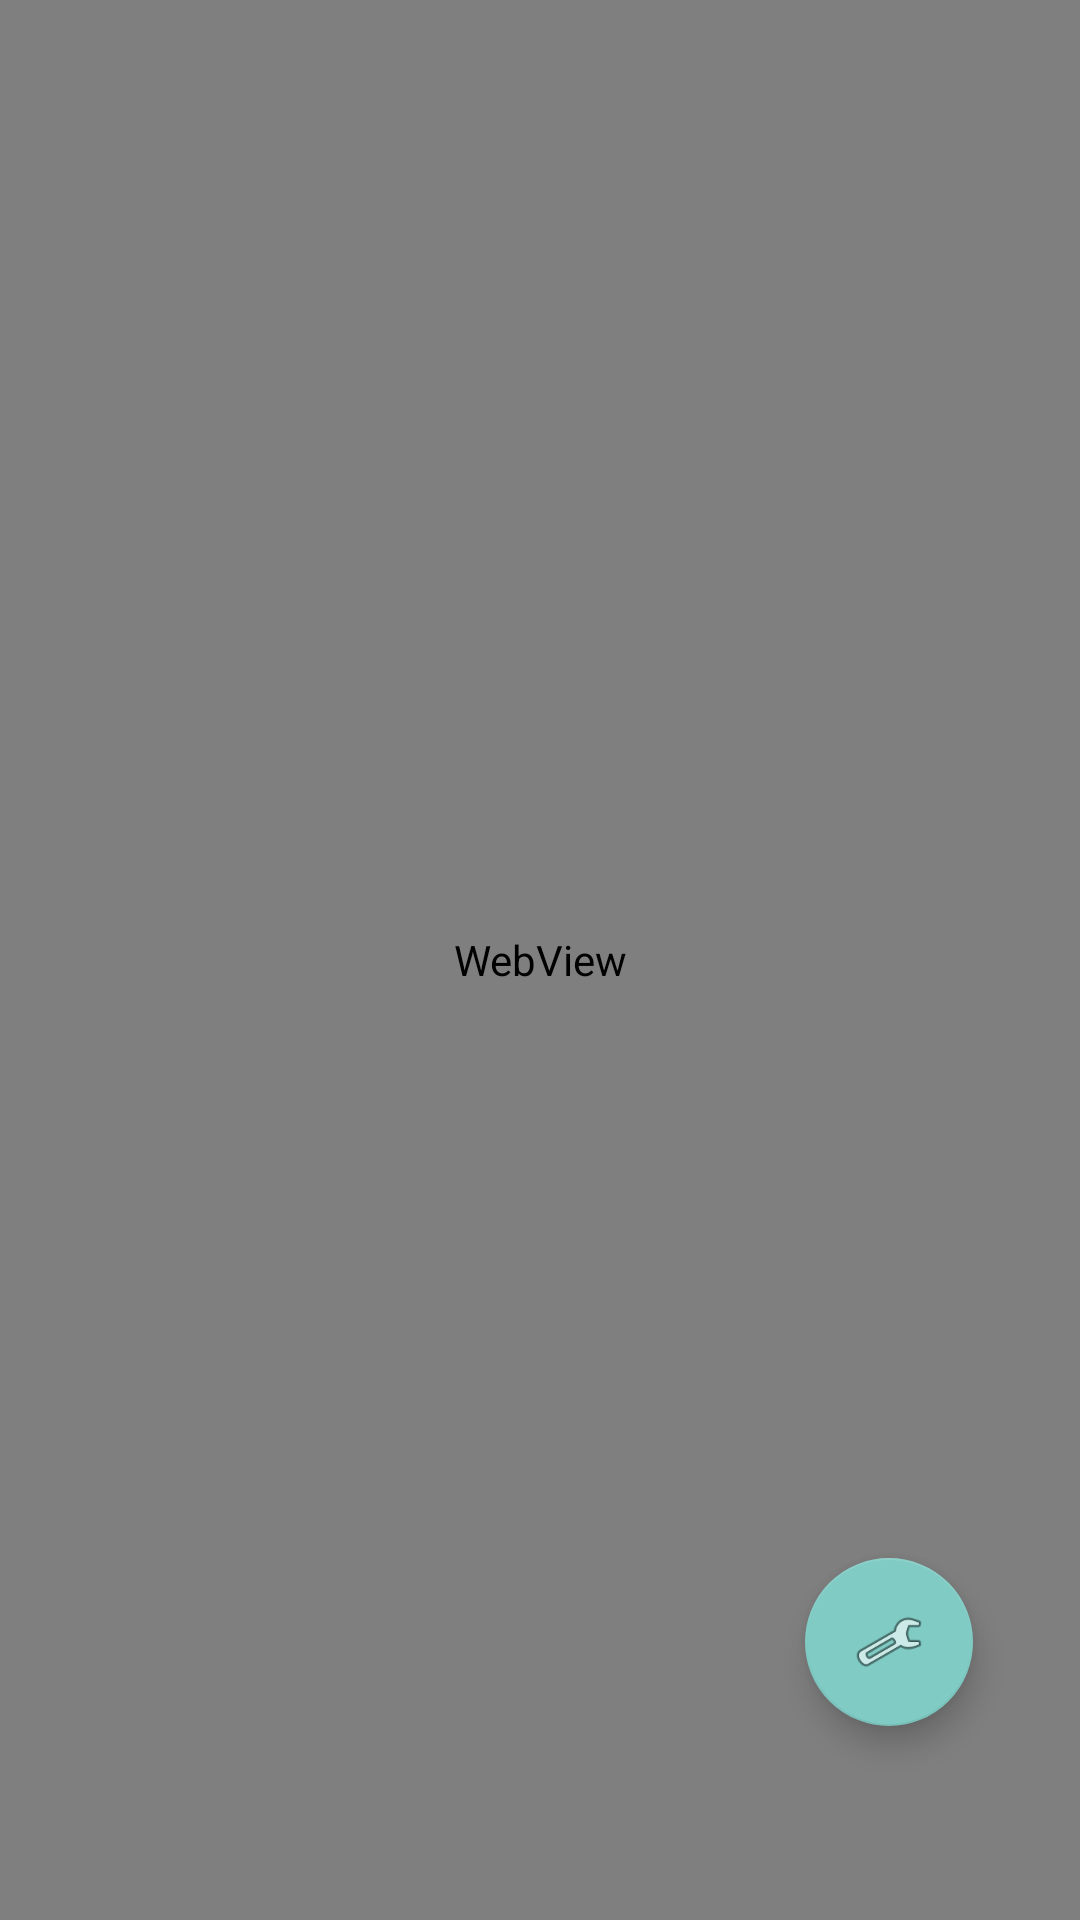

Android layout source for this screen:
<!-- AndroidManifest.xml: application theme AppTheme.NoActionBar -->
<!-- res/layout/activity_app_auth.xml -->
<?xml version="1.0" encoding="utf-8"?>
<android.support.constraint.ConstraintLayout xmlns:android="http://schemas.android.com/apk/res/android"
    xmlns:app="http://schemas.android.com/apk/res-auto"
    xmlns:tools="http://schemas.android.com/tools"
    android:layout_width="match_parent"
    android:layout_height="match_parent"
    tools:context=".AppAuthActivity">

    <WebView
        android:id="@+id/auth_webview"
        android:layout_width="0dp"
        android:layout_height="0dp"
        app:layout_constraintBottom_toBottomOf="parent"
        app:layout_constraintEnd_toEndOf="parent"
        app:layout_constraintStart_toStartOf="parent"
        app:layout_constraintTop_toTopOf="parent" />

    <android.support.design.widget.FloatingActionButton
        android:id="@+id/auth_settings_fab"
        android:layout_width="wrap_content"
        android:layout_height="wrap_content"
        android:layout_marginBottom="8dp"
        android:layout_marginEnd="8dp"
        android:layout_marginLeft="8dp"
        android:layout_marginRight="8dp"
        android:layout_marginStart="8dp"
        android:layout_marginTop="8dp"
        android:clickable="true"
        android:focusable="true"
        app:layout_constraintBottom_toBottomOf="parent"
        app:layout_constraintEnd_toEndOf="parent"
        app:layout_constraintHorizontal_bias="0.904"
        app:layout_constraintStart_toStartOf="parent"
        app:layout_constraintTop_toTopOf="parent"
        app:layout_constraintVertical_bias="0.9"
        app:srcCompat="@android:drawable/ic_menu_preferences" />
</android.support.constraint.ConstraintLayout>
<!-- resources referenced by this layout -->
<resources>
  <style name="AppTheme.NoActionBar" parent="Theme.AppCompat.NoActionBar">
          <item name="windowActionBar">false</item>
          <item name="windowNoTitle">true</item>
      </style>
</resources>
